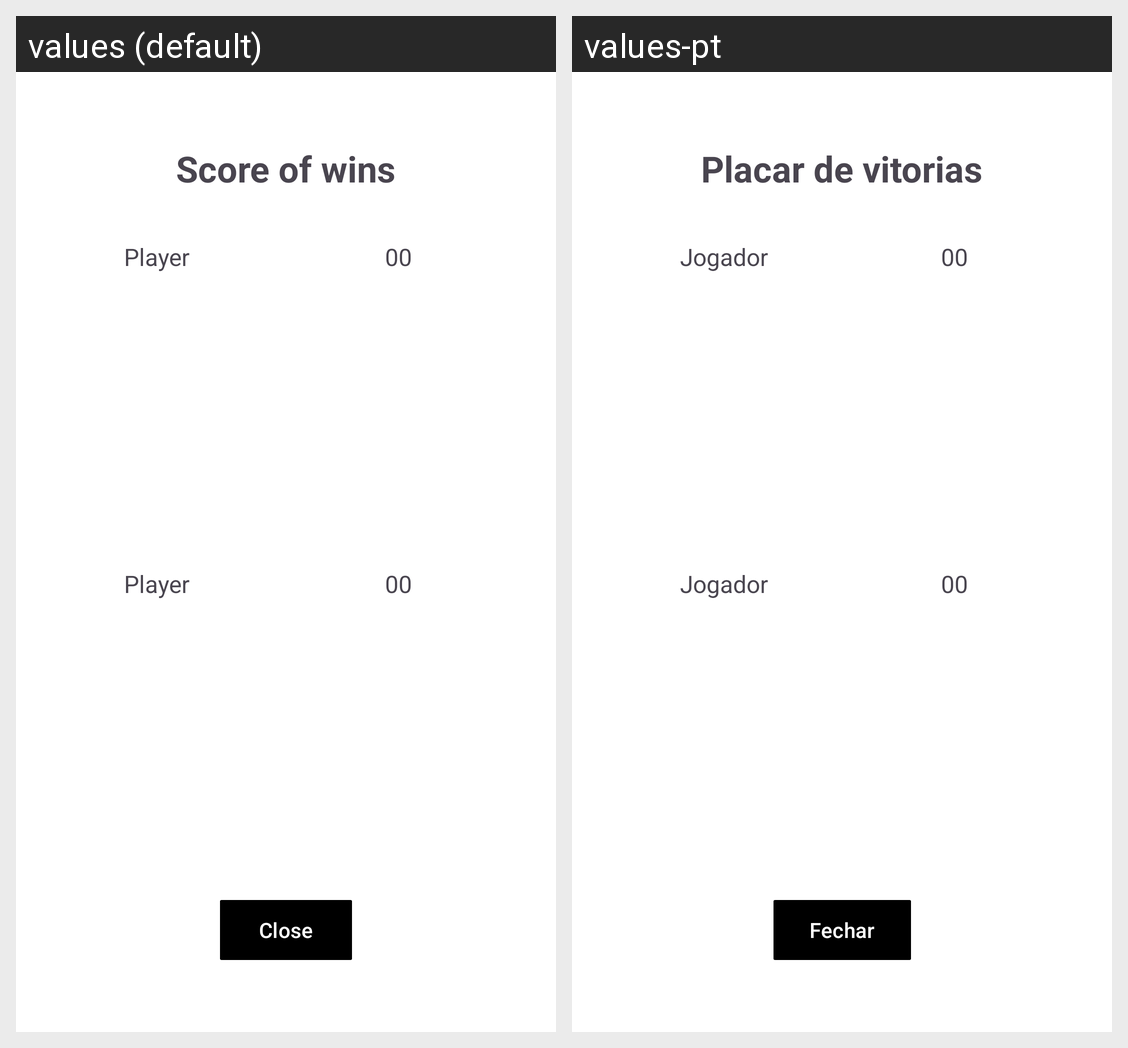

Here is an Android app screen in its default locale and in the app's own translations. Write out the translated-string differences for the strings that appear on this screen.
Android screen res/layout/modal_rounds.xml rendered under 2 locales, left to right: values (default), values-pt. Device: Nexus 5 (rendered at 1080×1920; each locale shown at half size, 540×960, under a caption strip naming it); theme Theme.TrucoDuck.
Strings drawn on this screen, with the default value and each locale's value (text and hints the layout hard-codes, and strings that could not be matched under every locale, appear in the picture but are not listed):

rounds_modal_title
  values: Score of wins
  values-pt: Placar de vitorias

player
  values: Player
  values-pt: Jogador

points_number
  values: 00
  values-pt: 00

close_button_label
  values: Close
  values-pt: Fechar
